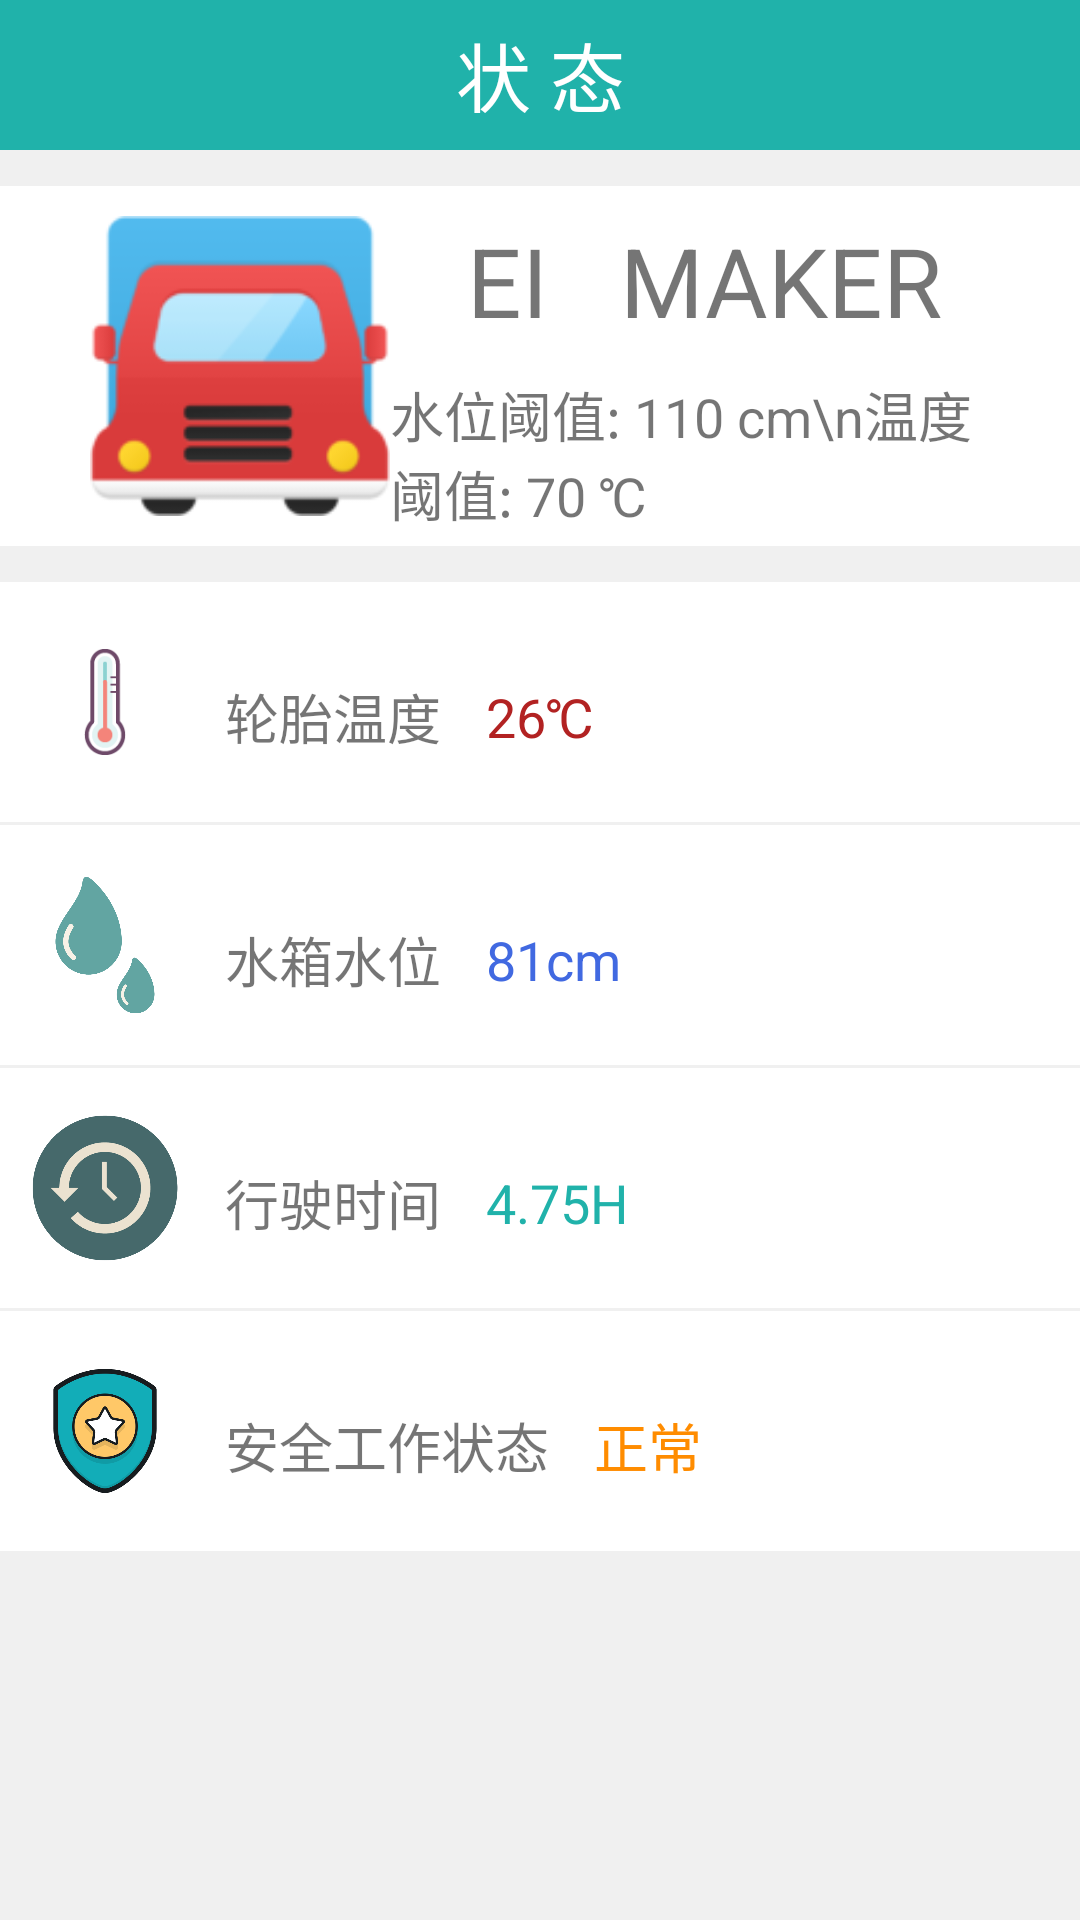

Produce the Android XML layout that renders to this screen, including the resource entries it uses.
<!-- AndroidManifest.xml: application theme AppTheme -->
<!-- res/layout/fragment1.xml -->
<?xml version="1.0" encoding="utf-8"?>
<LinearLayout xmlns:android="http://schemas.android.com/apk/res/android"
    android:orientation="vertical" android:layout_width="match_parent"
    android:layout_height="match_parent"
    android:background="#f0f0f0">


    <TextView
        android:text="状 态"
        android:textSize="@dimen/title_size"
        android:textColor="@color/bg_white"
        android:gravity="center"
        android:background="@color/first_head"
        android:layout_width="fill_parent"
        android:layout_height="@dimen/title_height" />

    <ScrollView
        android:layout_width="fill_parent"
        android:layout_height="wrap_content">
        <LinearLayout
            android:orientation="vertical"
            android:layout_width="fill_parent"
            android:layout_height="fill_parent">

            <LinearLayout
                android:layout_marginTop="12dp"
                android:layout_width="fill_parent"
                android:layout_height="120dp"
                android:background="#ffffff"
                android:orientation="horizontal">

                <ImageView
                    android:src="@drawable/truck"
                    android:layout_marginLeft="30dp"
                    android:layout_gravity="center"
                    android:layout_width="100dp"
                    android:layout_height="100dp" />
                <LinearLayout
                    android:layout_marginRight="20dp"
                    android:orientation="vertical"
                    android:layout_width="fill_parent"
                    android:layout_height="fill_parent">
                    <TextView
                        android:layout_marginTop="10dp"
                        android:text="EI   MAKER"
                        android:textSize="32dp"
                        android:layout_gravity="center"
                        android:layout_width="wrap_content"
                        android:layout_height="wrap_content" />

                    <TextView
                        android:id="@+id/yuzhi"
                        android:layout_marginTop="10dp"
                        android:text="水位阈值: 110 cm\n温度阈值: 70 ℃"
                        android:textSize="18dp"
                        android:layout_gravity="center"
                        android:layout_width="wrap_content"
                        android:layout_height="fill_parent" />


                </LinearLayout>


            </LinearLayout>

            <LinearLayout
                android:id="@+id/item_1"
                android:layout_marginTop="12dp"
                android:layout_width="fill_parent"
                android:layout_height="80dp"
                android:background="#ffffff"
                android:orientation="horizontal">

                <ImageView
                    android:src="@drawable/thermometer"
                    android:layout_marginLeft="10dp"
                    android:layout_gravity="center"
                    android:layout_width="50dp"
                    android:layout_height="50dp" />

                <TextView
                    android:layout_marginTop="10dp"
                    android:text="轮胎温度"
                    android:textSize="18dp"
                    android:gravity="center|left"
                    android:layout_marginLeft="15dp"
                    android:layout_width="wrap_content"
                    android:layout_height="fill_parent" />

                <TextView
                    android:id="@+id/temp"
                    android:layout_marginTop="10dp"
                    android:text="26℃"
                    android:textColor="#B22222"
                    android:textSize="18dp"
                    android:gravity="center|left"
                    android:layout_marginLeft="15dp"
                    android:layout_width="fill_parent"
                    android:layout_height="fill_parent" />

            </LinearLayout>

            <TextView
                android:layout_width="fill_parent"
                android:layout_height="1dp" />

            <LinearLayout
                android:id="@+id/item_2"
                android:layout_width="fill_parent"
                android:layout_height="80dp"
                android:background="#ffffff"
                android:orientation="horizontal">

                <ImageView
                    android:src="@drawable/water"
                    android:layout_marginLeft="10dp"
                    android:layout_gravity="center"
                    android:layout_width="50dp"
                    android:layout_height="50dp" />

                <TextView
                    android:layout_marginTop="10dp"
                    android:text="水箱水位"
                    android:textSize="18dp"
                    android:gravity="center|left"
                    android:layout_marginLeft="15dp"
                    android:layout_width="wrap_content"
                    android:layout_height="fill_parent" />

                <TextView
                    android:id="@+id/level"
                    android:layout_marginTop="10dp"
                    android:text="81cm"
                    android:textColor="#4169E1"
                    android:textSize="18dp"
                    android:gravity="center|left"
                    android:layout_marginLeft="15dp"
                    android:layout_width="fill_parent"
                    android:layout_height="fill_parent" />

            </LinearLayout>

            <TextView
                android:layout_width="fill_parent"
                android:layout_height="1dp" />

            <LinearLayout
                android:id="@+id/item_3"
                android:layout_width="fill_parent"
                android:layout_height="80dp"
                android:background="#ffffff"
                android:orientation="horizontal">

                <ImageView
                    android:src="@drawable/time"
                    android:layout_marginLeft="10dp"
                    android:layout_gravity="center"
                    android:layout_width="50dp"
                    android:layout_height="50dp" />

                <TextView
                    android:layout_marginTop="10dp"
                    android:text="行驶时间"
                    android:textSize="18dp"
                    android:gravity="center|left"
                    android:layout_marginLeft="15dp"
                    android:layout_width="wrap_content"
                    android:layout_height="fill_parent" />

                <TextView
                    android:id="@+id/time"
                    android:layout_marginTop="10dp"
                    android:text="4.75H"
                    android:textColor="@color/colorPrimary"
                    android:textSize="18dp"
                    android:gravity="center|left"
                    android:layout_marginLeft="15dp"
                    android:layout_width="fill_parent"
                    android:layout_height="fill_parent" />

            </LinearLayout>
            <TextView
                android:layout_width="fill_parent"
                android:layout_height="1dp" />

            <LinearLayout
                android:id="@+id/item_4"
                android:layout_width="fill_parent"
                android:layout_height="80dp"
                android:background="#ffffff"
                android:orientation="horizontal">

                <ImageView
                    android:src="@drawable/state"
                    android:layout_marginLeft="10dp"
                    android:layout_gravity="center"
                    android:layout_width="50dp"
                    android:layout_height="50dp" />

                <TextView
                    android:layout_marginTop="10dp"
                    android:text="安全工作状态"
                    android:textSize="18dp"
                    android:gravity="center|left"
                    android:layout_marginLeft="15dp"
                    android:layout_width="wrap_content"
                    android:layout_height="fill_parent" />

                <TextView
                    android:id="@+id/state"
                    android:layout_marginTop="10dp"
                    android:text="正常"
                    android:textSize="18dp"
                    android:textColor="#FF8C00"
                    android:gravity="center|left"
                    android:layout_marginLeft="15dp"
                    android:layout_width="fill_parent"
                    android:layout_height="fill_parent" />

            </LinearLayout>


        </LinearLayout>
    </ScrollView>



</LinearLayout>
<!-- resources referenced by this layout -->
<resources>
  <color name="bg_white">#FFFFFF</color>
  <color name="colorPrimary">#20B2AA</color>
  <color name="first_head">#20B2AA</color>
  <dimen name="title_height">50dp</dimen>
  <dimen name="title_size">25dp</dimen>
  <!-- drawable state: png bitmap (drawable, 35726 bytes) -->
  <!-- drawable thermometer: png bitmap (drawable, 1623 bytes) -->
  <!-- drawable time: png bitmap (drawable, 27356 bytes) -->
  <!-- drawable truck: png bitmap (drawable, 7292 bytes) -->
  <!-- drawable water: png bitmap (drawable, 31073 bytes) -->
  <style name="AppTheme" parent="Theme.AppCompat.Light.NoActionBar">
          
          <item name="colorPrimary">@color/colorPrimary</item>
          <item name="colorPrimaryDark">@color/colorPrimaryDark</item>
          <item name="colorAccent">@color/colorAccent</item>
      </style>
  <color name="colorPrimaryDark">#008080</color>
  <color name="colorAccent">#20B2AA</color>
</resources>
